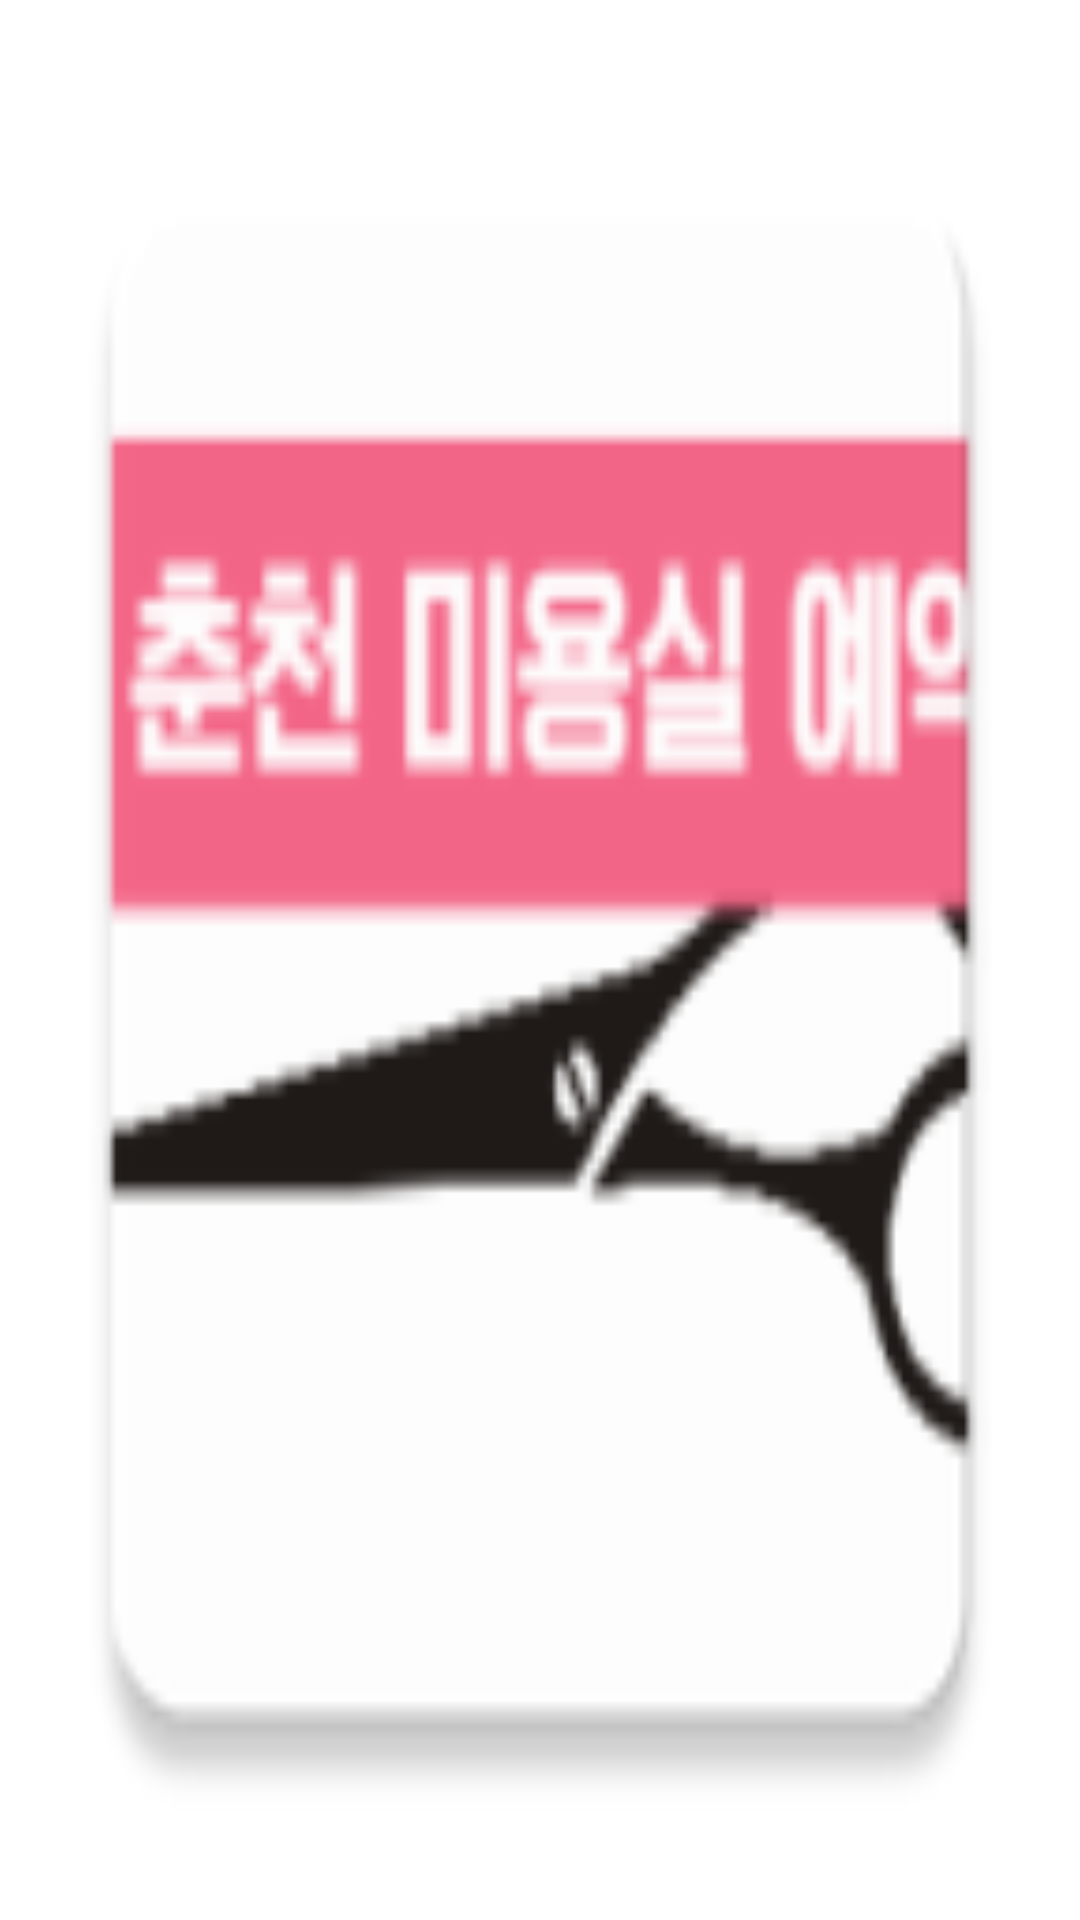

Layout XML and referenced resources for this Android screen:
<!-- AndroidManifest.xml: application theme AppTheme -->
<!-- res/layout/intro.xml -->
<?xml version="1.0" encoding="utf-8"?>
<LinearLayout xmlns:android="http://schemas.android.com/apk/res/android"
    android:layout_width="match_parent"
    android:layout_height="match_parent">

    <ImageView
        android:id="@+id/ex1"
        android:layout_width="match_parent"
        android:layout_height="match_parent"
        android:scaleType="fitXY"
        android:src="@mipmap/ic_launcher"/>

</LinearLayout>
<!-- resources referenced by this layout -->
<resources>
  <!-- mipmap ic_launcher: png bitmap (mipmap-hdpi, 2878 bytes) -->
</resources>
